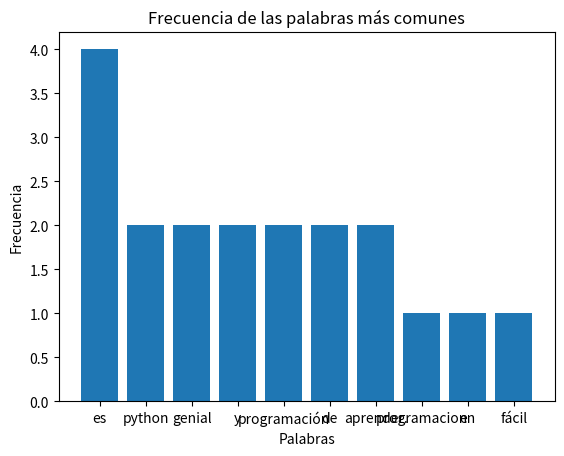

Reproduce this figure in Python.
# Utiliza el módulo collections para analizar un texto y 
# generar estadísticas avanzadas, como las 10 palabras más 
# comunes y su frecuencia. Extiende esto creando un gráfico de 
# barras con matplotlib para visualizar la frecuencia de las palabras.

# Importamos la clase Counter del módulo collections, que nos ayudará a contar elementos fácilmente.
from collections import Counter

# Importamos matplotlib.pyplot como plt, que nos permite hacer gráficos en Python.
import matplotlib.pyplot as plt

# Texto de ejemplo que queremos analizar para contar la frecuencia de cada palabra.
texto = "Programacion en Python es genial y Programación es fácil de aprender. Aprender Programación es genial y Python es sencillo de aprender."

# Convertimos el texto a minúsculas y lo dividimos en palabras usando .split() para contar cada palabra.
# .lower() hace que todo el texto esté en minúsculas para evitar diferencias entre "Programación" y "programación".
palabras = texto.lower().split()

# Usamos Counter para contar la frecuencia de cada palabra en la lista 'palabras'.
contador = Counter(palabras)

# Obtenemos las 10 palabras más comunes junto con sus frecuencias usando .most_common(10).
# Esto nos devuelve una lista de tuplas (palabra, frecuencia).
mas_comunes = contador.most_common(10)

# Separamos las palabras y sus frecuencias en dos listas distintas.
# zip(*mas_comunes) nos ayuda a dividir la lista de tuplas en dos listas: una para palabras y otra para frecuencias.
palabras, frecuencias = zip(*mas_comunes)

# Creamos un gráfico de barras para mostrar la frecuencia de las palabras más comunes.
# plt.bar() toma las palabras como etiquetas en el eje x y las frecuencias en el eje y.
plt.bar(palabras, frecuencias)

# Etiquetamos el eje x del gráfico con "Palabras".
plt.xlabel("Palabras")

# Etiquetamos el eje y del gráfico con "Frecuencia".
plt.ylabel("Frecuencia")

# Asignamos un título al gráfico.
plt.title("Frecuencia de las palabras más comunes")

# Mostramos el gráfico en la pantalla.
plt.show()
